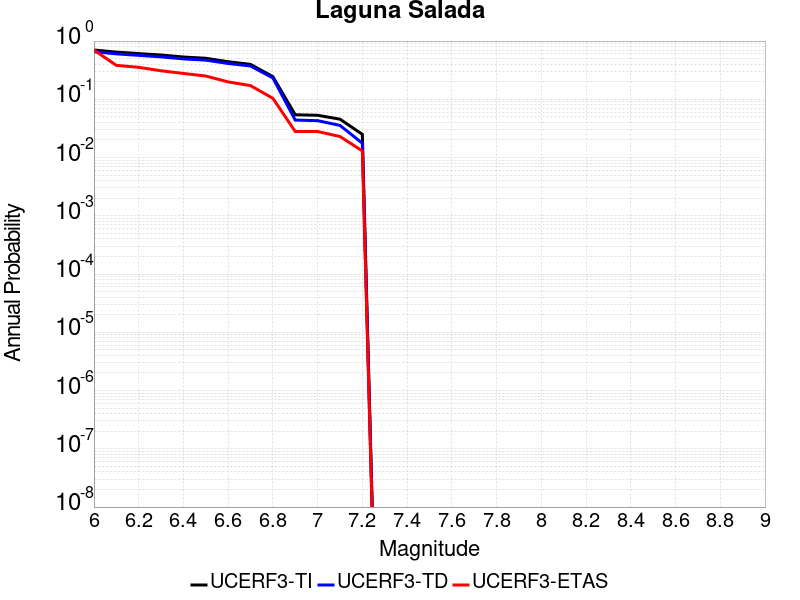

The table this chart was drawn from, first rows:
Magnitude, UCERF3-TI Prob, UCERF3-TD Prob, UCERF3-ETAS Prob
6.0, 0.7025, 0.6579, 0.701
6.1, 0.6462, 0.603, 0.383
6.2, 0.6098, 0.5681, 0.354
6.3, 0.5757, 0.5354, 0.309
6.4, 0.5324, 0.4944, 0.278
6.5, 0.5066, 0.4706, 0.251
6.6, 0.4421, 0.4123, 0.199
6.7, 0.3981, 0.3728, 0.172
6.8, 0.2449, 0.2331, 0.104
6.9, 0.05426, 0.04402, 0.028
7.0, 0.0532, 0.043, 0.028
7.1, 0.0456, 0.03565, 0.023
7.2, 0.02505, 0.01763, 0.013
